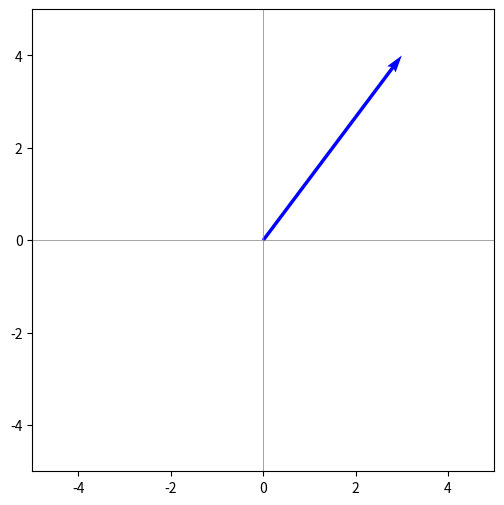

Write the Python code that produced this figure.
import numpy as np
import matplotlib.pyplot as plt

def plot_vectors(vectors, labels=None, colors=None, xlim=(-5,5), ylim=(-5,5)):
    plt.figure(figsize=(6,6))
    plt.axhline(0, color='gray', linewidth=0.5)
    plt.axvline(0, color='gray', linewidth=0.5)       
    plt.gca().set_aspect('equal')

    if colors is None:
        colors = ["blue", "red", "green", "orange", "purple"]
        
    for i, v in enumerate(vectors):
        color = colors[i % len(vectors)]
        plt.quiver(0,0, v[0], v[1], angles='xy', scale_units='xy', scale=1, color=color)

        if labels and i < len(labels):
            plt.text(v[0]+0.1, v[1]+0.1, labels[i], fontsize=12)

        plt.xlim(xlim)
        plt.ylim(ylim)
        plt.show()
        
        
v = [np.array([3, 4])]
plot_vectors(v)


#
# # %%
# # import numpy as np
# # from viz_utils import plot_vectors
#
# v = np.array([3,4])
# plot_vectors([v], labels=["v"])
#
# # # notes run this to import
# # from viz_utils import plot_vectors
# # import numpy as np
#
# # u = np.array([1,2])
# # v = np.array([3,4])
#
# # plot_vectors([u, v], labels=["u","v"])
#
# # # reload
# # from importlib import reload
# # import viz_utils
# # reload(viz_utils)
